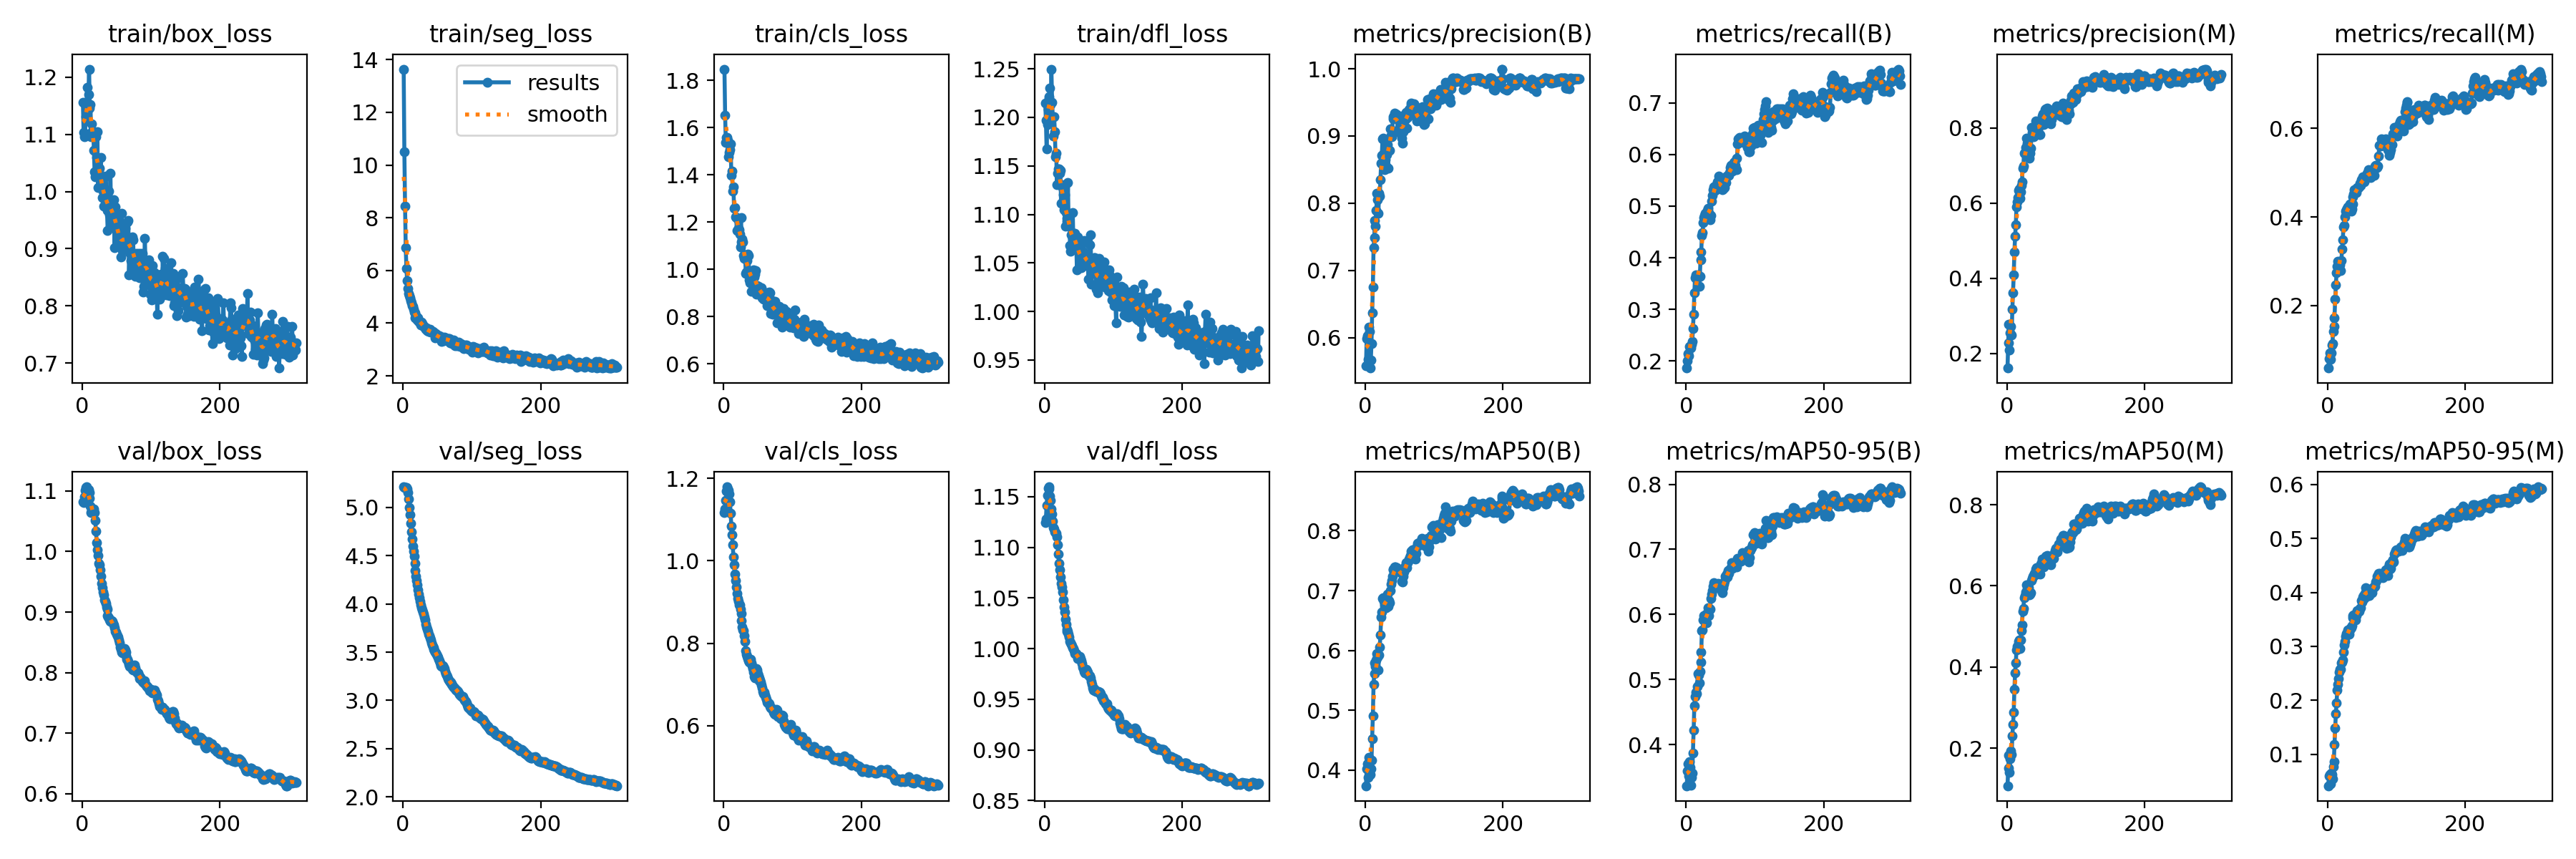

Source data for this figure (header and first rows):
epoch, train/box_loss, train/seg_loss, train/cls_loss, train/dfl_loss, metrics/precision(B), metrics/recall(B), metrics/mAP50(B), metrics/mAP50-95(B), metrics/precision(M), metrics/recall(M), metrics/mAP50(M), metrics/mAP50-95(M), val/box_loss, val/seg_loss, val/cls_loss, val/dfl_loss, lr/pg0, lr/pg1, lr/pg2
1, 1.156, 13.64, 1.847, 1.215, 0.5582, 0.1863, 0.374, 0.337, 0.1608, 0.05913, 0.107, 0.04164, 1.083, 5.214, 1.117, 1.124, 1.785e-05, 1.785e-05, 1.785e-05
2, 1.103, 10.52, 1.652, 1.197, 0.5989, 0.2003, 0.4021, 0.36, 0.2283, 0.08091, 0.1512, 0.05919, 1.081, 5.208, 1.125, 1.128, 3.6817e-05, 3.6817e-05, 3.6817e-05
3, 1.096, 8.449, 1.535, 1.167, 0.603, 0.2143, 0.4106, 0.3706, 0.2776, 0.09352, 0.1828, 0.0626, 1.091, 5.205, 1.146, 1.141, 5.5709e-05, 5.5709e-05, 5.5709e-05
4, 1.097, 6.856, 1.556, 1.192, 0.5678, 0.2107, 0.3882, 0.3525, 0.2087, 0.07866, 0.1403, 0.04517, 1.1, 5.204, 1.169, 1.151, 7.4525e-05, 7.4525e-05, 7.4525e-05
5, 1.131, 6.068, 1.557, 1.208, 0.6158, 0.2276, 0.4209, 0.3746, 0.2554, 0.09335, 0.1734, 0.06548, 1.106, 5.203, 1.179, 1.159, 9.3265e-05, 9.3265e-05, 9.3265e-05
6, 1.126, 5.615, 1.544, 1.219, 0.6093, 0.2248, 0.4187, 0.3653, 0.2708, 0.1111, 0.1938, 0.06227, 1.107, 5.193, 1.174, 1.16, 0.0001119, 0.0001119, 0.0001119
7, 1.182, 5.322, 1.475, 1.222, 0.5549, 0.2251, 0.3923, 0.3376, 0.2482, 0.1147, 0.1844, 0.05422, 1.103, 5.156, 1.17, 1.158, 0.0001176, 0.0001176, 0.0001176
8, 1.153, 5.13, 1.493, 1.23, 0.5669, 0.2318, 0.4024, 0.3495, 0.3166, 0.1413, 0.2296, 0.07686, 1.102, 5.087, 1.162, 1.151, 0.0001174, 0.0001174, 0.0001174
9, 1.169, 5.035, 1.507, 1.213, 0.5916, 0.238, 0.4169, 0.356, 0.3612, 0.1531, 0.2574, 0.08619, 1.102, 5.003, 1.143, 1.147, 0.0001171, 0.0001171, 0.0001171
10, 1.214, 4.951, 1.53, 1.25, 0.6373, 0.2624, 0.4528, 0.3874, 0.408, 0.1724, 0.289, 0.1186, 1.098, 4.923, 1.116, 1.138, 0.0001169, 0.0001169, 0.0001169
11, 1.146, 4.851, 1.398, 1.216, 0.6759, 0.2904, 0.4913, 0.4224, 0.4707, 0.2145, 0.3454, 0.1486, 1.087, 4.839, 1.084, 1.133, 0.0001166, 0.0001166, 0.0001166
12, 1.152, 4.769, 1.414, 1.201, 0.734, 0.3315, 0.5429, 0.46, 0.511, 0.2471, 0.386, 0.175, 1.075, 4.75, 1.063, 1.126, 0.0001164, 0.0001164, 0.0001164
13, 1.095, 4.655, 1.33, 1.181, 0.7488, 0.3606, 0.5609, 0.4743, 0.5415, 0.2738, 0.4101, 0.1952, 1.064, 4.67, 1.039, 1.119, 0.0001162, 0.0001162, 0.0001162
14, 1.119, 4.625, 1.348, 1.201, 0.7749, 0.3663, 0.5789, 0.4807, 0.5904, 0.288, 0.442, 0.219, 1.068, 4.602, 1.01, 1.118, 0.0001159, 0.0001159, 0.0001159
15, 1.106, 4.522, 1.257, 1.185, 0.7657, 0.3632, 0.5727, 0.4783, 0.603, 0.2993, 0.45, 0.2289, 1.069, 4.548, 0.9901, 1.116, 0.0001157, 0.0001157, 0.0001157
16, 1.103, 4.426, 1.262, 1.159, 0.789, 0.3644, 0.5841, 0.489, 0.6146, 0.2958, 0.4527, 0.2407, 1.068, 4.492, 0.9674, 1.114, 0.0001155, 0.0001155, 0.0001155
17, 1.072, 4.382, 1.221, 1.163, 0.8149, 0.3666, 0.5944, 0.5091, 0.6339, 0.2979, 0.4634, 0.2516, 1.071, 4.424, 0.9519, 1.114, 0.0001152, 0.0001152, 0.0001152
18, 1.035, 4.205, 1.22, 1.131, 0.8048, 0.3621, 0.5885, 0.5066, 0.6374, 0.2922, 0.4663, 0.2576, 1.064, 4.346, 0.9358, 1.11, 0.000115, 0.000115, 0.000115
19, 1.025, 4.229, 1.164, 1.143, 0.7854, 0.3439, 0.5676, 0.4948, 0.6123, 0.2793, 0.4452, 0.2572, 1.051, 4.286, 0.9205, 1.103, 0.0001148, 0.0001148, 0.0001148
20, 1.096, 4.247, 1.212, 1.147, 0.8153, 0.3645, 0.5928, 0.5124, 0.6307, 0.3016, 0.4673, 0.2697, 1.034, 4.239, 0.9082, 1.093, 0.0001145, 0.0001145, 0.0001145
21, 1.059, 4.11, 1.175, 1.147, 0.8104, 0.3959, 0.6057, 0.5271, 0.646, 0.3275, 0.4903, 0.2702, 1.014, 4.196, 0.9017, 1.085, 0.0001143, 0.0001143, 0.0001143
22, 1.104, 4.19, 1.166, 1.142, 0.8353, 0.4107, 0.6263, 0.5419, 0.6567, 0.3484, 0.5028, 0.275, 1.002, 4.146, 0.8931, 1.078, 0.000114, 0.000114, 0.000114
23, 1.008, 4.07, 1.148, 1.146, 0.8601, 0.4427, 0.6556, 0.5754, 0.6923, 0.3775, 0.5374, 0.2888, 0.9932, 4.104, 0.8922, 1.071, 0.0001138, 0.0001138, 0.0001138
24, 1.036, 4.032, 1.095, 1.111, 0.8711, 0.448, 0.6644, 0.5761, 0.6985, 0.3807, 0.5436, 0.3021, 0.9808, 4.061, 0.8824, 1.064, 0.0001136, 0.0001136, 0.0001136
25, 1.041, 4.05, 1.217, 1.13, 0.8958, 0.4679, 0.6867, 0.5918, 0.7331, 0.4004, 0.5702, 0.3094, 0.9781, 4.026, 0.8715, 1.061, 0.0001134, 0.0001134, 0.0001134
26, 1.028, 3.941, 1.115, 1.128, 0.8966, 0.4774, 0.6885, 0.5986, 0.7347, 0.4134, 0.5769, 0.3178, 0.9694, 3.987, 0.8552, 1.056, 0.0001131, 0.0001131, 0.0001131
27, 1.06, 4.051, 1.128, 1.12, 0.8747, 0.4821, 0.6822, 0.5963, 0.7487, 0.4169, 0.5842, 0.3233, 0.9589, 3.96, 0.8397, 1.048, 0.0001129, 0.0001129, 0.0001129
28, 1.015, 3.974, 1.116, 1.105, 0.85, 0.4863, 0.6757, 0.5934, 0.7443, 0.4194, 0.584, 0.3242, 0.9473, 3.941, 0.8326, 1.041, 0.0001126, 0.0001126, 0.0001126
29, 0.989, 3.892, 1.057, 1.12, 0.8652, 0.4844, 0.682, 0.6002, 0.7736, 0.4223, 0.6024, 0.3304, 0.9397, 3.917, 0.8307, 1.036, 0.0001124, 0.0001124, 0.0001124
30, 1.001, 3.909, 1.045, 1.088, 0.8548, 0.4763, 0.6713, 0.587, 0.7593, 0.4197, 0.5926, 0.3227, 0.9328, 3.895, 0.8186, 1.029, 0.0001122, 0.0001122, 0.0001122
31, 0.9748, 3.837, 1.061, 1.102, 0.8722, 0.4909, 0.6857, 0.5981, 0.7433, 0.4238, 0.5888, 0.3227, 0.9286, 3.863, 0.8041, 1.024, 0.0001119, 0.0001119, 0.0001119
32, 1.004, 3.819, 0.9818, 1.096, 0.8874, 0.4954, 0.6939, 0.6102, 0.7488, 0.4288, 0.5948, 0.3299, 0.9197, 3.831, 0.7825, 1.019, 0.0001117, 0.0001117, 0.0001117
33, 0.9758, 3.766, 0.9896, 1.093, 0.852, 0.488, 0.6733, 0.5982, 0.7202, 0.423, 0.5786, 0.3341, 0.9182, 3.791, 0.7729, 1.017, 0.0001115, 0.0001115, 0.0001115
34, 1.027, 3.824, 1.035, 1.133, 0.8787, 0.4789, 0.6833, 0.6089, 0.7329, 0.4133, 0.5796, 0.3346, 0.9147, 3.76, 0.7681, 1.017, 0.0001112, 0.0001112, 0.0001112
35, 1.002, 3.716, 1.065, 1.09, 0.8784, 0.4735, 0.6801, 0.6086, 0.746, 0.4186, 0.5838, 0.3389, 0.9087, 3.737, 0.7628, 1.014, 0.000111, 0.000111, 0.000111
36, 0.9668, 3.72, 1.059, 1.101, 0.9107, 0.4818, 0.6995, 0.6243, 0.8019, 0.4285, 0.6132, 0.3524, 0.9043, 3.713, 0.7576, 1.012, 0.0001107, 0.0001107, 0.0001107
37, 0.9314, 3.699, 0.9564, 1.068, 0.9015, 0.5099, 0.7113, 0.6313, 0.7878, 0.4452, 0.6183, 0.3571, 0.8948, 3.688, 0.7542, 1.007, 0.0001105, 0.0001105, 0.0001105
38, 0.9665, 3.692, 0.9435, 1.062, 0.8994, 0.5211, 0.7171, 0.6367, 0.7894, 0.4524, 0.6231, 0.3586, 0.8915, 3.669, 0.7584, 1.006, 0.0001103, 0.0001103, 0.0001103
39, 1.001, 3.758, 0.9788, 1.079, 0.9029, 0.5318, 0.7235, 0.6431, 0.7761, 0.4612, 0.6262, 0.3534, 0.8906, 3.647, 0.7607, 1.004, 0.0001101, 0.0001101, 0.0001101
40, 0.9596, 3.663, 0.9069, 1.066, 0.9285, 0.5374, 0.7356, 0.6485, 0.7971, 0.4582, 0.6308, 0.3564, 0.8876, 3.626, 0.7521, 1.003, 0.0001098, 0.0001098, 0.0001098
41, 1.033, 3.693, 0.9915, 1.102, 0.9257, 0.5369, 0.7342, 0.6474, 0.7901, 0.4579, 0.6266, 0.3491, 0.885, 3.597, 0.746, 1.001, 0.0001096, 0.0001096, 0.0001096
42, 0.9425, 3.675, 0.9451, 1.069, 0.9266, 0.5304, 0.7322, 0.6438, 0.8184, 0.4556, 0.6406, 0.357, 0.8863, 3.578, 0.7388, 0.9999, 0.0001093, 0.0001093, 0.0001093
43, 0.9513, 3.673, 0.9964, 1.081, 0.9335, 0.5406, 0.7393, 0.6445, 0.8175, 0.4663, 0.6442, 0.3659, 0.8862, 3.557, 0.7306, 0.9977, 0.0001091, 0.0001091, 0.0001091
44, 0.9511, 3.627, 0.9677, 1.08, 0.9334, 0.5403, 0.7392, 0.6459, 0.8092, 0.4652, 0.64, 0.3633, 0.8842, 3.545, 0.72, 0.9951, 0.0001089, 0.0001089, 0.0001089
45, 0.9748, 3.656, 0.9806, 1.071, 0.9294, 0.5471, 0.7386, 0.6439, 0.7956, 0.4659, 0.6332, 0.3657, 0.8812, 3.527, 0.7153, 0.995, 0.0001086, 0.0001086, 0.0001086
46, 0.9862, 3.596, 0.9951, 1.075, 0.9322, 0.5421, 0.7382, 0.6473, 0.8027, 0.4679, 0.6365, 0.3644, 0.8789, 3.513, 0.7229, 0.9953, 0.0001084, 0.0001084, 0.0001084
47, 0.9014, 3.446, 0.8954, 1.043, 0.9062, 0.558, 0.7355, 0.6422, 0.7817, 0.4755, 0.6317, 0.3698, 0.8742, 3.502, 0.7385, 0.9937, 0.0001082, 0.0001082, 0.0001082
48, 0.9737, 3.615, 0.9316, 1.077, 0.9093, 0.5512, 0.7355, 0.6448, 0.7818, 0.4713, 0.6293, 0.3721, 0.8684, 3.492, 0.7357, 0.9905, 0.0001079, 0.0001079, 0.0001079
49, 0.9611, 3.481, 0.9218, 1.071, 0.9239, 0.5401, 0.7345, 0.6439, 0.8151, 0.4846, 0.6533, 0.3847, 0.8665, 3.477, 0.7268, 0.9907, 0.0001077, 0.0001077, 0.0001077
50, 0.9467, 3.559, 0.9282, 1.065, 0.9228, 0.5363, 0.7317, 0.6413, 0.8231, 0.4785, 0.6572, 0.3824, 0.8639, 3.465, 0.7216, 0.9916, 0.0001074, 0.0001074, 0.0001074
51, 0.9141, 3.446, 0.8964, 1.055, 0.9206, 0.5437, 0.7329, 0.6432, 0.8324, 0.4905, 0.6665, 0.3918, 0.861, 3.45, 0.7159, 0.9922, 0.0001072, 0.0001072, 0.0001072
52, 0.9328, 3.493, 0.9107, 1.05, 0.9215, 0.5353, 0.7309, 0.6371, 0.8373, 0.4812, 0.6657, 0.3935, 0.8589, 3.427, 0.7089, 0.9899, 0.000107, 0.000107, 0.000107
53, 0.9359, 3.531, 0.9134, 1.045, 0.8965, 0.5319, 0.7161, 0.6333, 0.8084, 0.479, 0.6474, 0.3887, 0.8546, 3.409, 0.7102, 0.9881, 0.0001068, 0.0001068, 0.0001068
54, 0.9045, 3.476, 0.9079, 1.055, 0.8892, 0.5335, 0.7147, 0.6414, 0.8103, 0.4852, 0.6517, 0.3976, 0.8492, 3.387, 0.7052, 0.9849, 0.0001065, 0.0001065, 0.0001065
55, 0.9095, 3.451, 0.9223, 1.059, 0.9066, 0.5365, 0.7241, 0.6467, 0.8256, 0.4875, 0.6579, 0.4082, 0.8421, 3.36, 0.6993, 0.9819, 0.0001063, 0.0001063, 0.0001063
56, 0.8855, 3.318, 0.8781, 1.062, 0.9254, 0.5353, 0.7316, 0.6508, 0.8497, 0.4897, 0.6681, 0.4075, 0.8389, 3.351, 0.6922, 0.9807, 0.000106, 0.000106, 0.000106
57, 0.9617, 3.47, 0.8959, 1.073, 0.9318, 0.5461, 0.7395, 0.6587, 0.8518, 0.4989, 0.6736, 0.4037, 0.8339, 3.356, 0.6835, 0.9777, 0.0001058, 0.0001058, 0.0001058
58, 0.897, 3.388, 0.8734, 1.057, 0.9248, 0.5461, 0.7365, 0.6579, 0.8322, 0.4882, 0.6589, 0.3947, 0.8323, 3.359, 0.6783, 0.9763, 0.0001056, 0.0001056, 0.0001056
59, 0.8975, 3.326, 0.8874, 1.054, 0.9346, 0.5587, 0.7466, 0.6623, 0.853, 0.5064, 0.6752, 0.3942, 0.8348, 3.347, 0.6803, 0.976, 0.0001053, 0.0001053, 0.0001053
60, 0.9262, 3.482, 0.8775, 1.05, 0.9114, 0.5576, 0.7379, 0.6581, 0.8253, 0.5014, 0.6673, 0.3936, 0.8377, 3.328, 0.6733, 0.9786, 0.0001051, 0.0001051, 0.0001051
... 251 more rows
